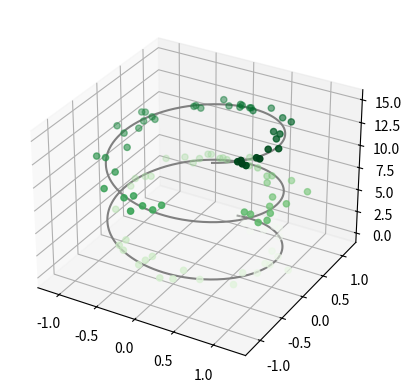

Source code (Python):
import numpy as np
import matplotlib.colors as col
import matplotlib.pyplot as plt

from mpl_toolkits.mplot3d import Axes3D

# Data for a three dimensional line.
z = np.linspace(0, 15, 1000)
x = np.sin(z)
y = np.cos(z)
ax = plt.axes(projection='3d')
ax.plot3D(x, y, z, 'grey')

# Data for three dimensional scattered points.
z = 15 * np.random.random(100)
x = np.sin(z) + 0.1 * np.random.randn(100)
y = np.cos(z) + 0.1 * np.random.randn(100)
ax.scatter3D(x, y, z, c=z, cmap='Greens')

plt.show()